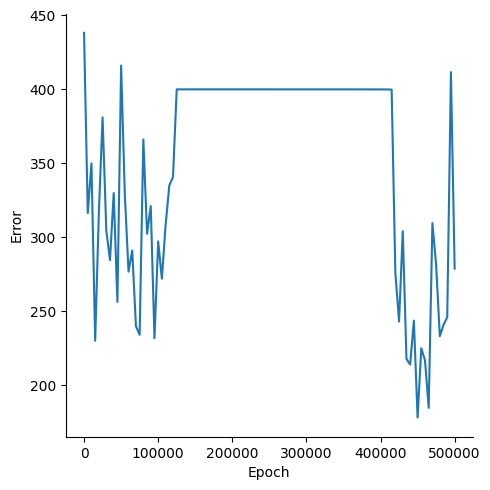

The file beside this chart, header and first rows:
, Epoch, Error
0, 0, 438.2
1, 5000, 316.3
2, 10000, 350
3, 15000, 230
4, 20000, 317.4
5, 25000, 381.1
6, 30000, 304.5
7, 35000, 284.5
8, 40000, 329.8
9, 45000, 256.2
10, 50000, 416.1
11, 55000, 328.7
12, 60000, 276.8
13, 65000, 291
14, 70000, 239.8
15, 75000, 234
16, 80000, 366.1
17, 85000, 302.3
18, 90000, 321.1
19, 95000, 231.7
20, 100000, 297.2
21, 105000, 271.9
22, 110000, 308.1
23, 115000, 335
24, 120000, 340.7
25, 125000, 400
26, 130000, 400
27, 135000, 400
28, 140000, 400
29, 145000, 400
30, 150000, 400
31, 155000, 400
32, 160000, 400
33, 165000, 400
34, 170000, 400
35, 175000, 400
36, 180000, 400
37, 185000, 400
38, 190000, 400
39, 195000, 400
40, 200000, 400
41, 205000, 400
42, 210000, 400
43, 215000, 400
44, 220000, 400
45, 225000, 400
46, 230000, 400
47, 235000, 400
48, 240000, 400
49, 245000, 400
50, 250000, 400
51, 255000, 400
52, 260000, 400
53, 265000, 400
54, 270000, 400
55, 275000, 400
56, 280000, 400
57, 285000, 400
58, 290000, 400
59, 295000, 400
... 41 more rows
